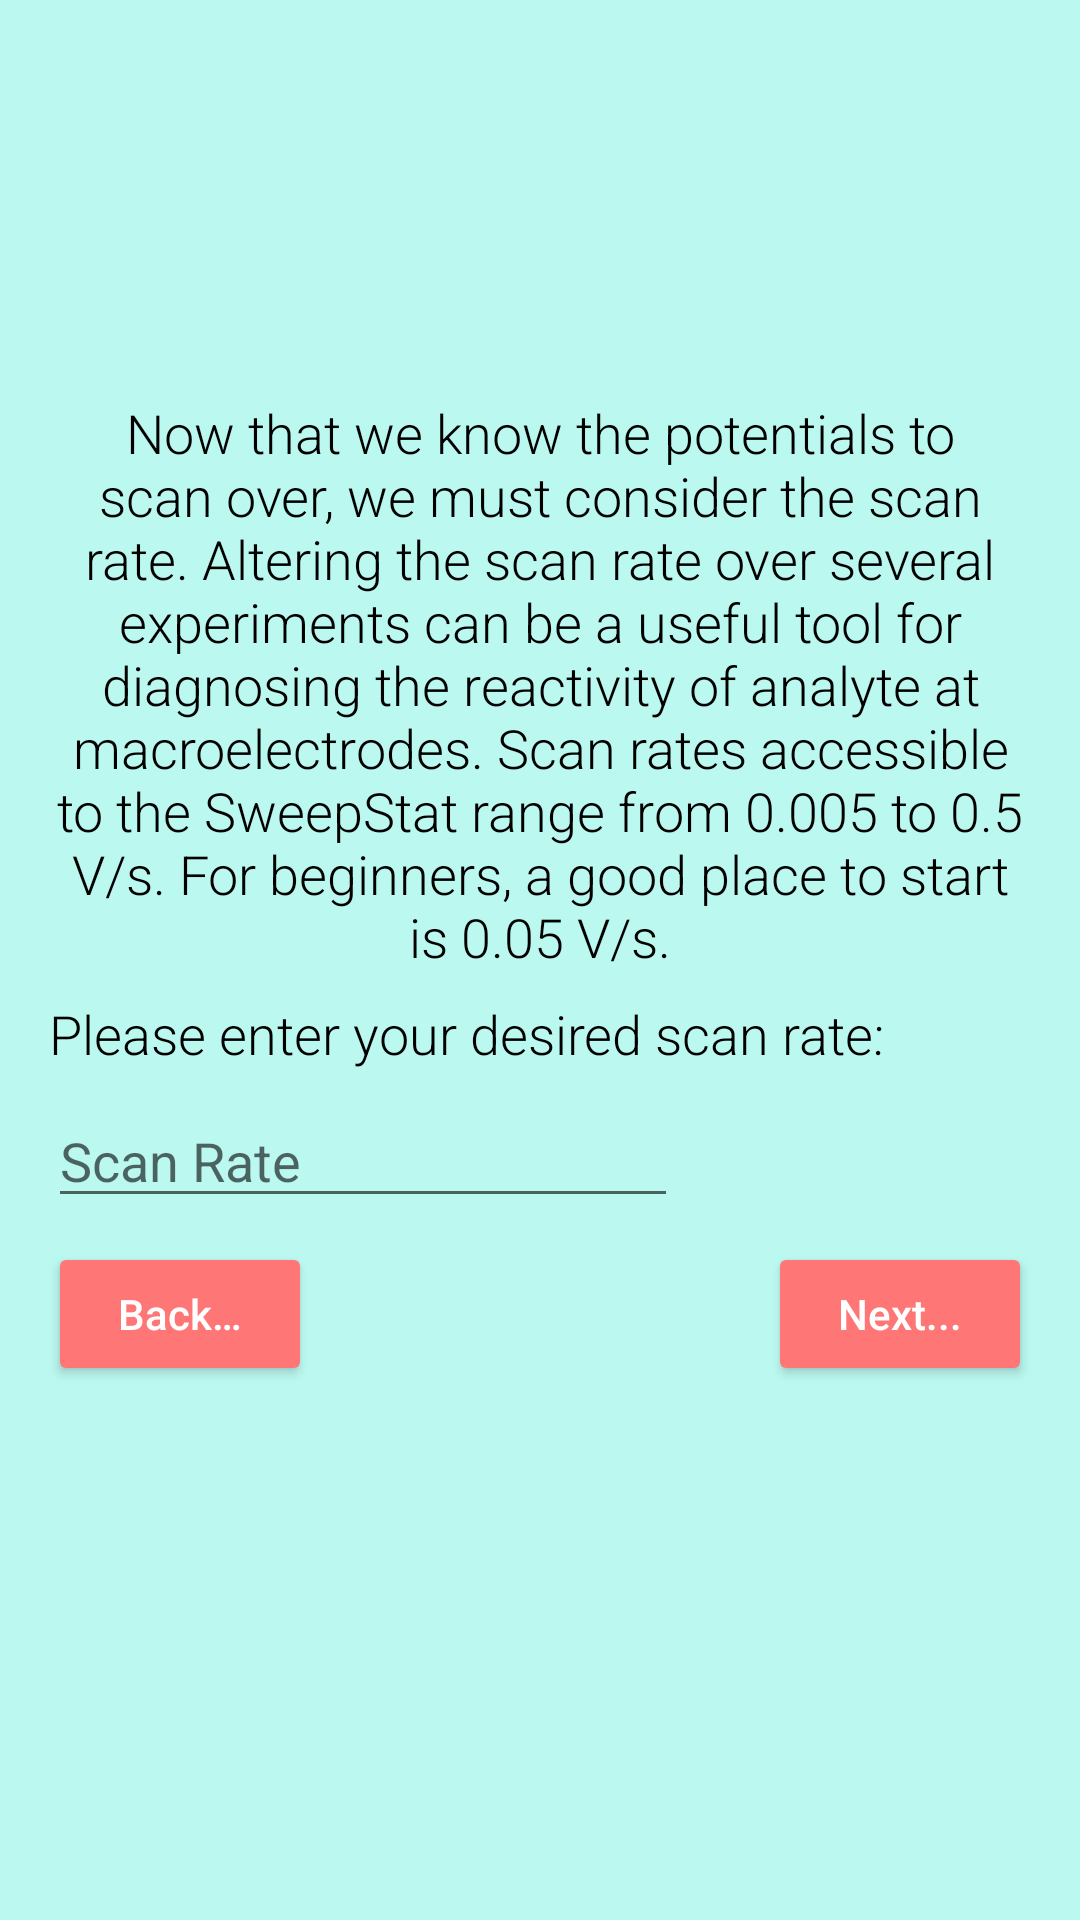

Produce the Android XML layout that renders to this screen, including the resource entries it uses.
<!-- AndroidManifest.xml: application theme AppTheme -->
<!-- res/layout/guide_tenth_screen.xml -->
<?xml version="1.0" encoding="utf-8"?>
<ScrollView xmlns:android="http://schemas.android.com/apk/res/android"
    xmlns:app="http://schemas.android.com/apk/res-auto"
    xmlns:tools="http://schemas.android.com/tools"
    android:layout_width="match_parent"
    android:layout_height="match_parent"
    android:background="#FFBBF8F0">


    <androidx.constraintlayout.widget.ConstraintLayout
        android:layout_width="match_parent"
        android:layout_height="match_parent"
        android:isScrollContainer="true"
        android:orientation="vertical"
        android:scrollbars="vertical">

        <ImageView
            android:id="@+id/logo"
            android:layout_width="100dp"
            android:layout_height="100dp"
            android:layout_marginTop="16dp"
            android:contentDescription="@string/sweepstat_experimental_assistant_image"
            app:layout_constraintEnd_toEndOf="parent"
            app:layout_constraintStart_toStartOf="parent"
            app:layout_constraintTop_toTopOf="parent"
            app:srcCompat="@drawable/sweephelper" />

        <TextView
            android:id="@+id/scan_rate_description"
            android:layout_width="match_parent"
            android:layout_height="wrap_content"
            android:layout_marginStart="16dp"
            android:layout_marginTop="16dp"
            android:layout_marginEnd="16dp"
            android:fontFamily="sans-serif-light"
            android:text="@string/SR_description_text"
            android:textAlignment="center"
            android:textColor="@android:color/black"
            android:textSize="18sp"
            app:layout_constraintEnd_toEndOf="parent"
            app:layout_constraintStart_toStartOf="parent"
            app:layout_constraintTop_toBottomOf="@+id/logo" />

        <TextView
            android:id="@+id/scan_rate_prompt"
            android:layout_width="wrap_content"
            android:layout_height="wrap_content"
            android:layout_marginStart="16dp"
            android:layout_marginTop="8dp"
            android:fontFamily="sans-serif-light"
            android:text="@string/scan_rate_prompt_text"
            android:textAlignment="center"
            android:textColor="@android:color/black"
            android:textSize="18sp"
            app:layout_constraintStart_toStartOf="parent"
            app:layout_constraintTop_toBottomOf="@+id/scan_rate_description" />

        <EditText
            android:id="@+id/scan_rate"
            android:layout_width="wrap_content"
            android:layout_height="wrap_content"
            android:layout_marginStart="16dp"
            android:layout_marginTop="8dp"
            android:ems="10"
            android:hint="@string/scan_rate_simple"
            android:importantForAutofill="no"
            android:inputType="numberDecimal"
            app:layout_constraintStart_toStartOf="parent"
            app:layout_constraintTop_toBottomOf="@id/scan_rate_prompt" />

        <Button
            android:id="@+id/nextButtonScreen10"
            style="@style/Widget.AppCompat.Button.Colored"
            android:layout_width="wrap_content"
            android:layout_height="wrap_content"
            android:layout_marginTop="8dp"
            android:layout_marginEnd="16dp"
            android:layout_marginBottom="16dp"
            android:onClick="onClick"
            android:text="@string/next"
            android:textAllCaps="false"
            app:layout_constraintBottom_toBottomOf="parent"
            app:layout_constraintEnd_toEndOf="parent"
            app:layout_constraintTop_toBottomOf="@+id/scan_rate" />

        <Button
            android:id="@+id/backButtonScreen10"
            style="@style/Widget.AppCompat.Button.Colored"
            android:layout_width="wrap_content"
            android:layout_height="wrap_content"
            android:layout_marginStart="16dp"
            android:layout_marginTop="8dp"
            android:layout_marginBottom="16dp"
            android:onClick="onClick"
            android:text="@string/back"
            android:textAllCaps="false"
            app:layout_constraintBottom_toBottomOf="parent"
            app:layout_constraintStart_toStartOf="parent"
            app:layout_constraintTop_toBottomOf="@+id/scan_rate" />

    </androidx.constraintlayout.widget.ConstraintLayout>
</ScrollView>
<!-- resources referenced by this layout -->
<resources>
  <string name="SR_description_text">Now that we know the potentials to scan over, we must consider the scan rate. Altering the scan rate over several experiments can be a useful tool for diagnosing the reactivity of analyte at macroelectrodes. Scan rates accessible to the SweepStat range from 0.005 to 0.5 V/s. For beginners, a good place to start is 0.05 V/s.</string>
  <string name="back">Back…</string>
  <string name="next">Next...</string>
  <string name="scan_rate_prompt_text">Please enter your desired scan rate:</string>
  <string name="scan_rate_simple">Scan Rate</string>
  <string name="sweepstat_experimental_assistant_image">SweepStat Experimental Assistant image</string>
  <style name="AppTheme" parent="Theme.AppCompat.Light.DarkActionBar">
          
          <item name="colorPrimary">@color/colorPrimary</item>
          <item name="colorPrimaryDark">@color/colorPrimaryDark</item>
          <item name="colorAccent">#FF7676</item>
      </style>
  <!-- not gathered from this repository: default colours our renderer supplied (Android Studio template values) -->
  <color name="colorPrimary">#FF6200EE</color>
  <color name="colorPrimaryDark">#FF3700B3</color>
</resources>
